Run: headless pygame with SDL's dummy video driver; simulated clock (each Clock.tick advances the game by its frame time, no real sleeping); random seed 0; keys injected as events and as key.get_pressed() state; no mouse input.
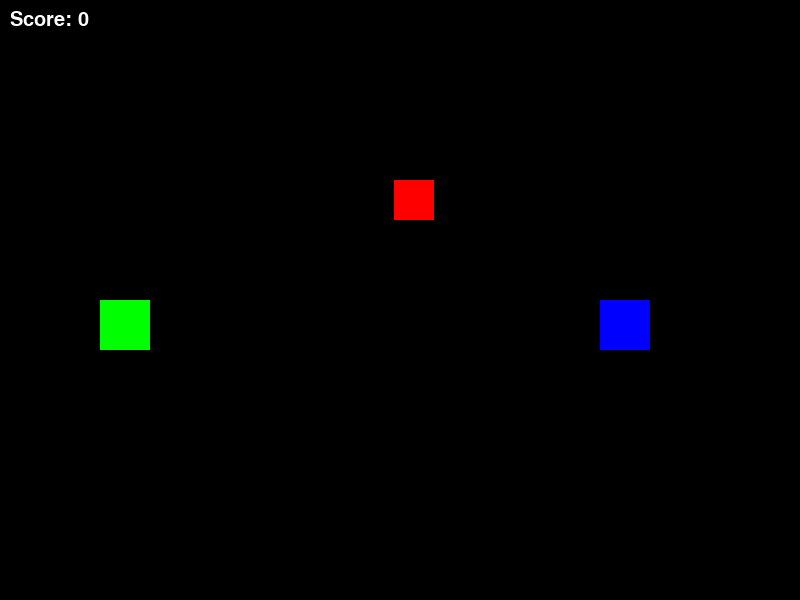
Frame 1 of 2 · flips 1–60 · no input
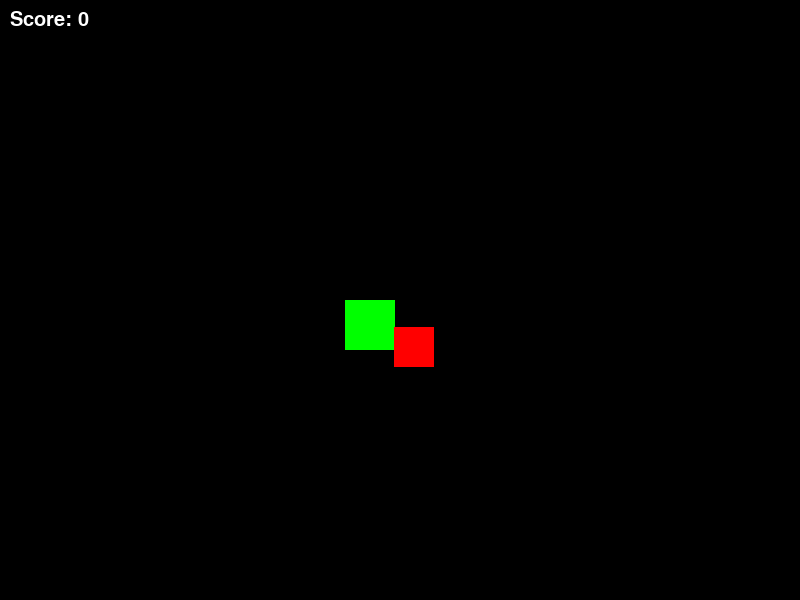
Frame 2 of 2 · flips 61–180 · tapped SPACE, RETURN · held RIGHT (→), D (game ended)

The pygame program that drew these frames:

import pygame
import random

# Initialize Pygame
pygame.init()

# Set up the display
screen = pygame.display.set_mode((800, 600))
pygame.display.set_caption("Avoid the Obstacle")

# Define colors
BLACK = (0, 0, 0)
WHITE = (255, 255, 255)
RED = (255, 0, 0)
GREEN = (0, 255, 0)
BLUE = (0, 0, 255)

# Define object sizes
object_size = 50
obstacle_size = 40

# Initialize player positions
player1_pos = [100, 300]  # Object 1 controlled with arrow keys
player2_pos = [600, 300]  # Object 2 controlled with WASD keys

# Object movement speed
player_speed = 5
obstacle_speed = 3

# Initialize obstacle position
obstacle_pos = [random.randint(0, 750), 0]

# Score counter
score = 0
font = pygame.font.SysFont('Arial', 30)

# Main game loop
running = True
while running:
    for event in pygame.event.get():
        if event.type == pygame.QUIT:
            running = False

    # Get key presses for movement
    keys = pygame.key.get_pressed()

    # Control player 1 with arrow keys
    if keys[pygame.K_LEFT]:
        player1_pos[0] -= player_speed
    if keys[pygame.K_RIGHT]:
        player1_pos[0] += player_speed
    if keys[pygame.K_UP]:
        player1_pos[1] -= player_speed
    if keys[pygame.K_DOWN]:
        player1_pos[1] += player_speed

    # Control player 2 with WASD keys
    if keys[pygame.K_a]:
        player2_pos[0] -= player_speed
    if keys[pygame.K_d]:
        player2_pos[0] += player_speed
    if keys[pygame.K_w]:
        player2_pos[1] -= player_speed
    if keys[pygame.K_s]:
        player2_pos[1] += player_speed

    # Update obstacle position (moving down)
    obstacle_pos[1] += obstacle_speed

    # Reset obstacle if it goes off the screen
    if obstacle_pos[1] > 600:
        obstacle_pos = [random.randint(0, 750), 0]
        score += 1  # Increase score when obstacle is avoided

    # Check for collisions with players
    player1_rect = pygame.Rect(player1_pos[0], player1_pos[1], object_size, object_size)
    player2_rect = pygame.Rect(player2_pos[0], player2_pos[1], object_size, object_size)
    obstacle_rect = pygame.Rect(obstacle_pos[0], obstacle_pos[1], obstacle_size, obstacle_size)

    if player1_rect.colliderect(obstacle_rect) or player2_rect.colliderect(obstacle_rect):
        running = False  # End game if collision occurs

    # Draw everything
    screen.fill(BLACK)  # Clear screen

    # Draw players
    pygame.draw.rect(screen, GREEN, player1_rect)  # Player 1
    pygame.draw.rect(screen, BLUE, player2_rect)  # Player 2

    # Draw obstacle
    pygame.draw.rect(screen, RED, obstacle_rect)

    # Draw score
    score_text = font.render(f"Score: {score}", True, WHITE)
    screen.blit(score_text, (10, 10))

    pygame.display.flip()  # Update the screen
    pygame.time.Clock().tick(60)  # Set frame rate

# Quit Pygame
pygame.quit()
